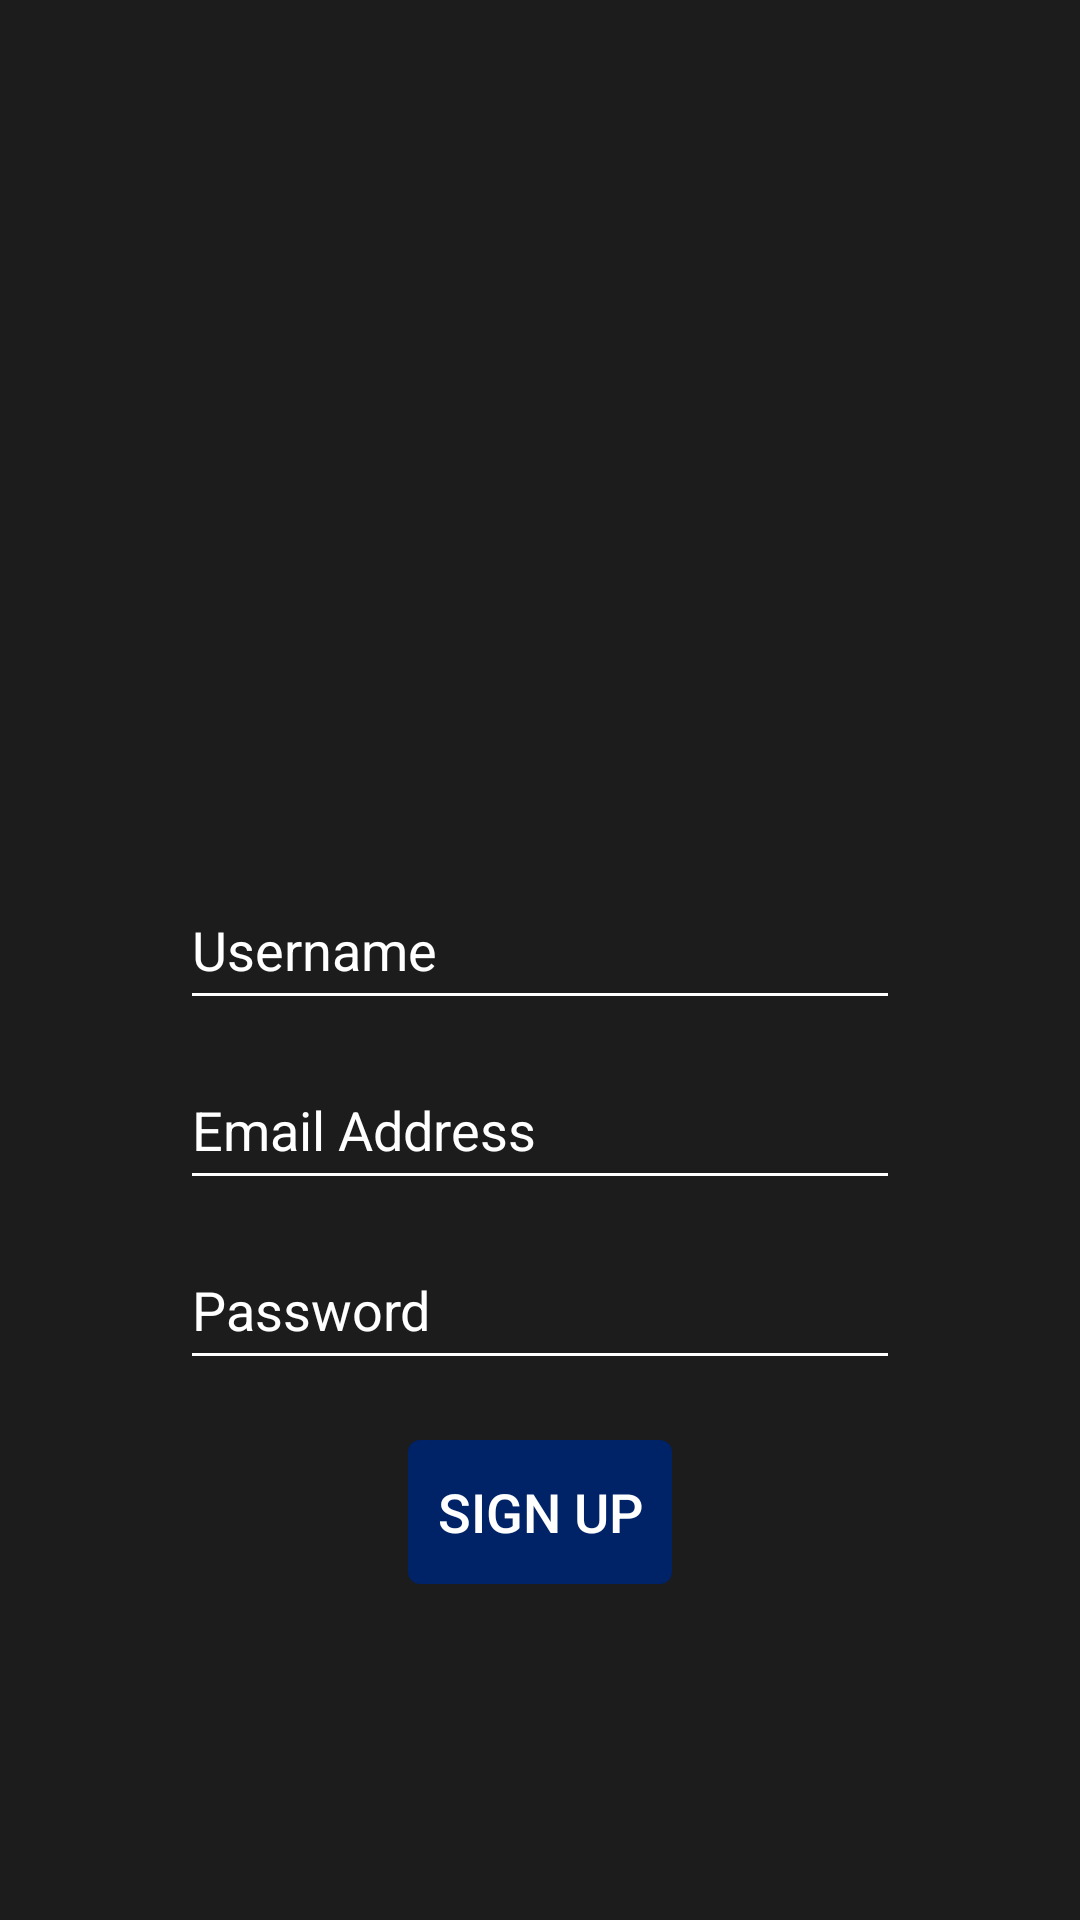

Write the Android layout XML for this screen, with the resource values it uses.
<!-- AndroidManifest.xml: application theme Theme.EncryptAChat -->
<!-- res/layout/activity_registration.xml -->
<?xml version="1.0" encoding="utf-8"?>
<RelativeLayout xmlns:android="http://schemas.android.com/apk/res/android"
    xmlns:app="http://schemas.android.com/apk/res-auto"
    xmlns:tools="http://schemas.android.com/tools"
    android:layout_width="match_parent"
    android:layout_height="match_parent"
    tools:context=".Registration"
    android:background="@color/background">

    <ImageView
        android:id="@+id/app_logo"
        android:layout_width="170dp"
        android:layout_height="170dp"
        android:src="@drawable/encryptachat_icon"
        android:layout_centerHorizontal="true"
        android:layout_marginTop="70dp"
        tools:ignore="ContentDescription" />

    <EditText
        android:id="@+id/editName"
        android:layout_width="match_parent"
        android:layout_height="50dp"
        android:layout_below="@id/app_logo"
        android:layout_marginTop="50dp"
        android:hint="@string/username"
        android:layout_marginStart="60dp"
        android:layout_marginEnd="60dp"
        android:ems="10"
        android:backgroundTint="@color/white"
        android:textColor="@color/white"
        android:textColorHint="@color/white"
        android:autofillHints="email"
        android:inputType="textPersonName" />

    <EditText
        android:id="@+id/editEmail"
        android:layout_width="match_parent"
        android:layout_height="50dp"
        android:layout_below="@id/editName"
        android:layout_marginTop="10dp"
        android:hint="@string/email"
        android:layout_marginStart="60dp"
        android:layout_marginEnd="60dp"
        android:ems="10"
        android:backgroundTint="@color/white"
        android:textColor="@color/white"
        android:textColorHint="@color/white"
        android:autofillHints="email"
        android:inputType="textEmailAddress" />

    <EditText
        android:id="@+id/editPassword"
        android:layout_width="match_parent"
        android:layout_height="50dp"
        android:layout_below="@id/editEmail"
        android:layout_marginTop="10dp"
        android:hint="@string/password"
        android:layout_marginStart="60dp"
        android:layout_marginEnd="60dp"
        android:ems="10"
        android:backgroundTint="@color/white"
        android:textColor="@color/white"
        android:textColorHint="@color/white"
        android:autofillHints="email"
        android:inputType="textPassword" />

    <Button
        android:id="@+id/signupButton"
        android:layout_width="wrap_content"
        android:layout_height="wrap_content"
        android:layout_below="@id/editPassword"
        android:text="@string/signup"
        android:background="@drawable/button_background"
        android:textColor="@color/white"
        android:textSize="18sp"
        android:layout_centerHorizontal="true"
        android:layout_marginTop="20dp"/>

</RelativeLayout>
<!-- resources referenced by this layout -->
<resources>
  <color name="background">#1C1C1C</color>
  <color name="white">#FFFFFFFF</color>
  <!-- drawable button_background (drawable) -->
  <?xml version="1.0" encoding="utf-8"?>
  <shape xmlns:android="http://schemas.android.com/apk/res/android">
      <corners android:radius="4dp"/>
      <solid android:color="@color/logo_blue"/>
  </shape>
  <!-- drawable encryptachat_icon: png bitmap (mipmap-hdpi, 4007 bytes) -->
  <string name="email">Email Address</string>
  <string name="password">Password</string>
  
      // sign up page
  <string name="signup">Sign Up</string>
  <string name="username">Username</string>
  <style name="Theme.EncryptAChat" parent="Theme.MaterialComponents.DayNight.DarkActionBar">
          
          <item name="colorPrimary">@color/dark_blue</item>
          <item name="colorPrimaryVariant">@color/dark_blue</item>
          <item name="colorOnPrimary">@color/white</item>
          
          <item name="colorSecondary">@color/light_blue</item>
          <item name="colorSecondaryVariant">@color/logo_blue</item>
          <item name="colorOnSecondary">@color/black</item>
          
          <item name="android:statusBarColor">?attr/colorPrimaryVariant</item>
          
      </style>
  <color name="logo_blue">#002266</color>
  <color name="dark_blue">#021950</color>
  <color name="light_blue">#5B88C3</color>
  <color name="black">#FF000000</color>
</resources>
